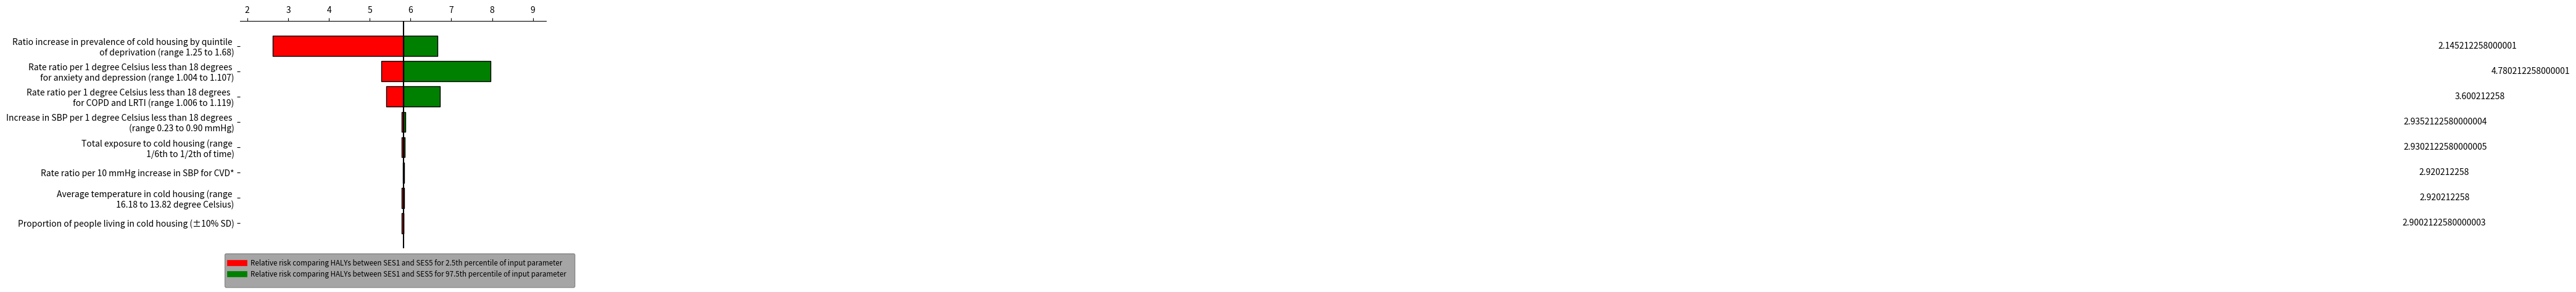

Generate this figure with matplotlib:
import numpy as np
from matplotlib import pyplot as plt

# Change this to your actual data
variables = [
'Ratio increase in prevalence of cold housing by quintile \n of deprivation (range 1.25 to 1.68)',
'Rate ratio per 1 degree Celsius less than 18 degrees \n for anxiety and depression (range 1.004 to 1.107)',
'Rate ratio per 1 degree Celsius less than 18 degrees  \n for COPD and LRTI (range 1.006 to 1.119)',
'Increase in SBP per 1 degree Celsius less than 18 degrees \n (range 0.23 to 0.90 mmHg)',
'Total exposure to cold housing (range \n 1/6th to 1/2th of time)',
'Rate ratio per 10 mmHg increase in SBP for CVD*',
'Average temperature in cold housing (range \n 16.18 to 13.82 degree Celsius)',
'Proportion of people living in cold housing (±10% SD)'
]

base = 5.824787742
#the order of values of 'variables' in the dataframes: 'lows' and 'values' has to match with each other#
lows = np.array([
    base -	2.62/2,
    base -	5.29/2,
    base -	5.41/2,
    base -	5.78/2,
    base -	5.79/2,
    base -	5.81/2,
    base -	5.79/2,
    base -	5.79/2,
])
values = np.array([
    6.66,
    7.96,
    6.72,
    5.87,
    5.86,
    5.84,
    5.85,
    5.83,
])

values = np.subtract(values, lows)

# The y position for each variable
ys = range(len(values))[::-1]  # top to bottom

# Plot the bars, one by one
for y, low, value in zip(ys, lows, values):
    # The width of the 'low' and 'high' pieces
    low_width = base - low*2
    high_width = low + value - base

    # Each bar is a "broken" horizontal bar chart
    plt.broken_barh(
        [(base, low_width), (base, high_width)],
        (y - 0.4, 0.8),
        facecolors=['red', 'green'],  # Try different colors if you like
        edgecolors=['black', 'black'],
        linewidth=1,
    )
    x = base + high_width / 2
    if x <= base + 50:
        x = base + high_width + 50
    plt.text(x, y, str(value), va='center', ha='center')

# Draw a vertical line down the middle
plt.axvline(base, color='black')

# Position the x-axis on the top, hide all the other spines (= axis lines)
axes = plt.gca()  # (gca = get current axes)
axes.spines['left'].set_visible(False)
axes.spines['right'].set_visible(False)
axes.spines['bottom'].set_visible(False)
axes.xaxis.set_ticks_position('top')

# Make the y-axis display the variables
plt.yticks(ys, variables)

# Set the portion of the x- and y-axes to show
plt.xlim(base - 4, base + 3.5)
plt.ylim(-1, len(variables))

# add a legend
import textwrap as wrap

plt.plot(x, y, label="Relative risk comparing HALYs between SES1 and SES5 for 2.5th percentile of input parameter", c='red', linewidth=2.0)
leg = plt.legend(loc='best', bbox_to_anchor=(1.1, 0), fontsize='small', fancybox=True, framealpha=0, shadow=True, borderpad=1)
for text in leg.get_texts():
    text.set_color("black")

plt.plot(x, y, label="Relative risk comparing HALYs between SES1 and SES5 for 97.5th percentile of input parameter", c='Green', linewidth=2.0)
leg = plt.legend(loc='best', bbox_to_anchor=(1.1, 0), fontsize='small', fancybox=True, framealpha=0, shadow=True, borderpad=1)
for text in leg.get_texts():
    text.set_color("black")

leg.get_lines()[0].set_linewidth(7)
leg.get_lines()[1].set_linewidth(7)

imgpath='.\test.png'
plt.show()
plt.savefig('tornedoplot.png', dpi=300)